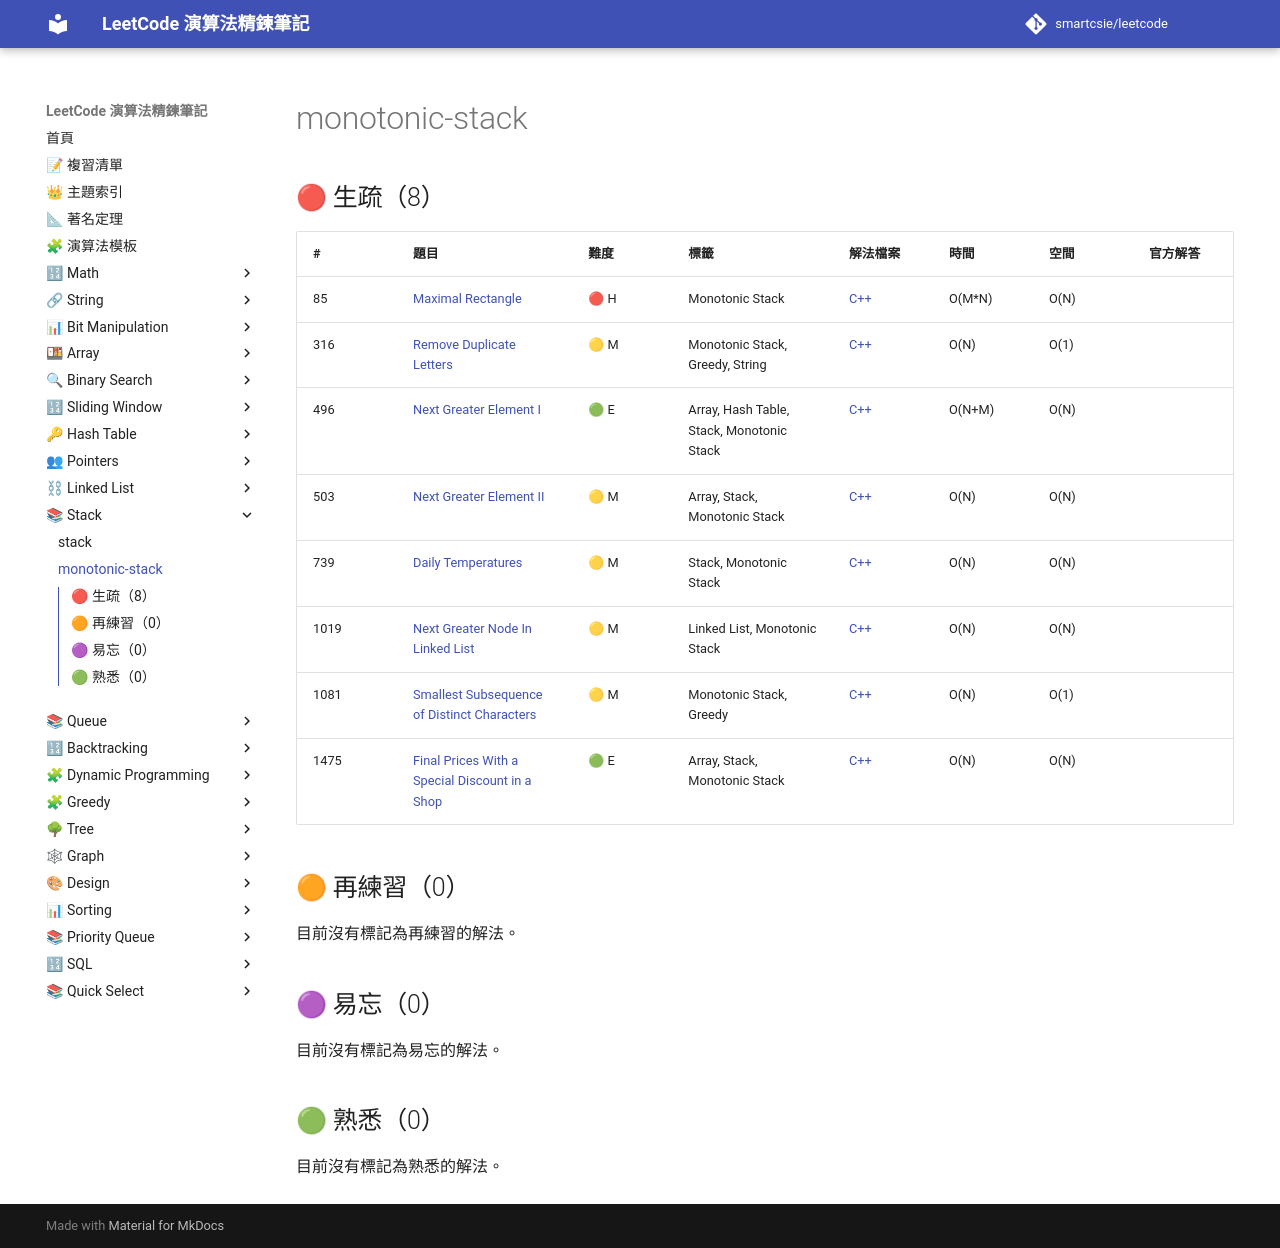

repository: smartcsie/leetcode · page: topics/monotonic-stack/index.html · generator: mkdocs

# monotonic-stack

## 🔴 生疏（8）

| # | 題目 | 難度 | 標籤 | 解法檔案 | 時間 | 空間 | 官方解答 |
| --- | --- | --- | --- | --- | --- | --- | --- |
| 85 | [Maximal Rectangle](https://leetcode.com/problems/maximal-rectangle/) | 🔴 H | Monotonic Stack | [C++](../problems/0085.md) | O(M\*N) | O(N) |  |
| 316 | [Remove Duplicate Letters](https://leetcode.com/problems/remove-duplicate-letters/) | 🟡 M | Monotonic Stack, Greedy, String | [C++](../problems/0316.md) | O(N) | O(1) |  |
| 496 | [Next Greater Element I](https://leetcode.com/problems/next-greater-element-i) | 🟢 E | Array, Hash Table, Stack, Monotonic Stack | [C++](../problems/0496.md) | O(N+M) | O(N) |  |
| 503 | [Next Greater Element II](https://leetcode.com/problems/next-greater-element-ii) | 🟡 M | Array, Stack, Monotonic Stack | [C++](../problems/0503.md) | O(N) | O(N) |  |
| 739 | [Daily Temperatures](https://leetcode.com/problems/daily-temperatures) | 🟡 M | Stack, Monotonic Stack | [C++](../problems/0739.md) | O(N) | O(N) |  |
| 1019 | [Next Greater Node In Linked List](https://leetcode.com/problems/next-greater-node-in-linked-list/) | 🟡 M | Linked List, Monotonic Stack | [C++](../problems/1019.md) | O(N) | O(N) |  |
| 1081 | [Smallest Subsequence of Distinct Characters](https://leetcode.com/problems/smallest-subsequence-of-distinct-characters/) | 🟡 M | Monotonic Stack, Greedy | [C++](../problems/1081.md) | O(N) | O(1) |  |
| 1475 | [Final Prices With a Special Discount in a Shop](https://leetcode.com/problems/final-prices-with-a-special-discount-in-a-shop) | 🟢 E | Array, Stack, Monotonic Stack | [C++](../problems/1475.md) | O(N) | O(N) |  |

## 🟠 再練習（0）

目前沒有標記為再練習的解法。

## 🟣 易忘（0）

目前沒有標記為易忘的解法。

## 🟢 熟悉（0）

目前沒有標記為熟悉的解法。
